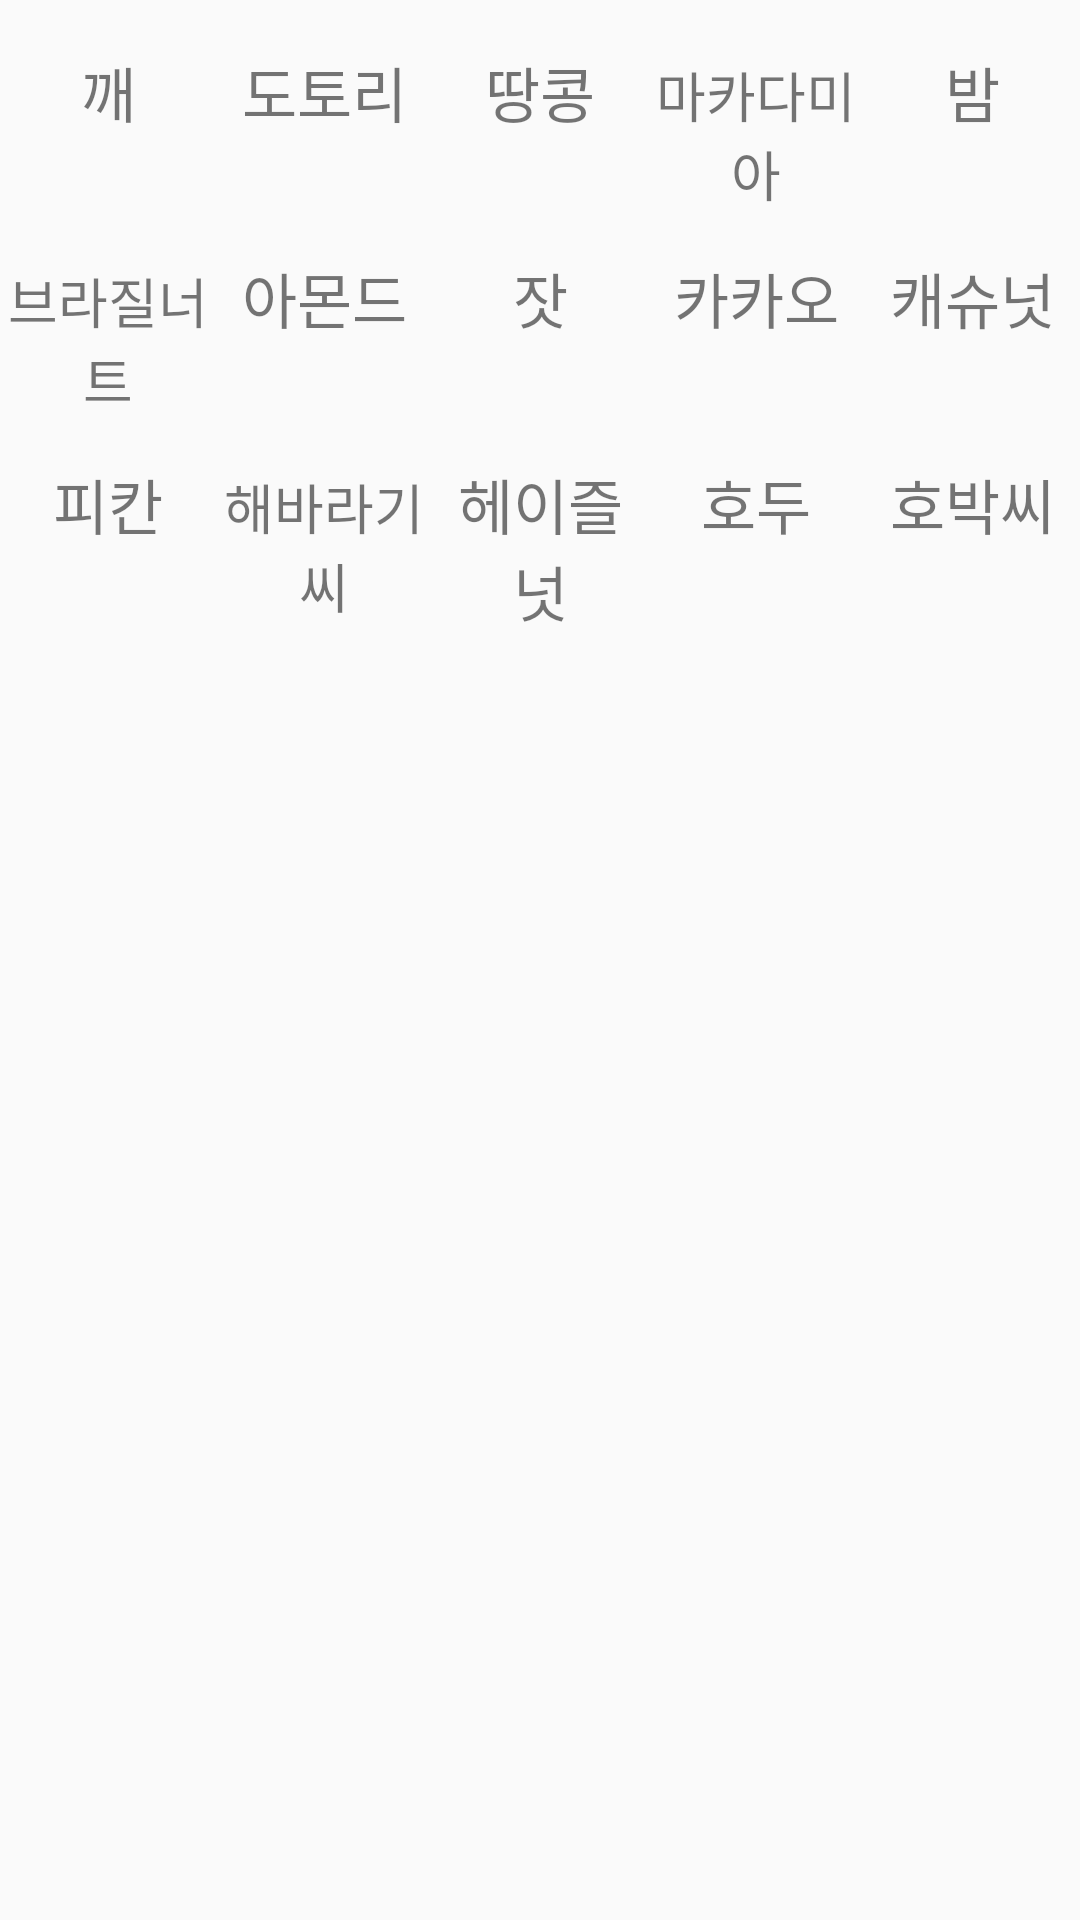

Produce the Android XML layout that renders to this screen, including the resource entries it uses.
<!-- AndroidManifest.xml: application theme Theme.MyApplication -->
<!-- res/layout/subcategory_nuts_row.xml -->
<LinearLayout xmlns:android="http://schemas.android.com/apk/res/android"
    android:id="@+id/subcategory_layout_nuts_group_all"
    android:layout_width="match_parent"
    android:layout_height="wrap_content"
    android:orientation="vertical"
    android:layout_below="@id/divider_container">
    <LinearLayout
        android:id="@+id/subcategory_layout_nuts_group"
        android:layout_width="match_parent"
        android:layout_height="wrap_content"
        android:orientation="vertical"
        android:layout_below="@id/divider_container">
        <LinearLayout
            android:id="@+id/subcategory_layout_nuts"
            android:layout_width="match_parent"
            android:layout_height="wrap_content"
            android:orientation="horizontal"
            android:layout_below="@id/divider_container"
            android:layout_marginTop="16dp">
            <TextView
                android:id="@+id/subcategory_sesame"
                android:layout_width="0dp"
                android:layout_height="wrap_content"
                android:layout_weight="1"
                android:text="깨"
                android:textSize="20sp"
                android:gravity="center"/>
            <TextView
                android:id="@+id/subcategory_acorn"
                android:layout_width="0dp"
                android:layout_height="wrap_content"
                android:layout_weight="1"
                android:text="도토리"
                android:textSize="20sp"
                android:gravity="center"/>
            <TextView
                android:id="@+id/subcategory_peanut"
                android:layout_width="0dp"
                android:layout_height="wrap_content"
                android:layout_weight="1"
                android:text="땅콩"
                android:textSize="20sp"
                android:gravity="center"/>
            <TextView
                android:id="@+id/subcategory_Macadamia"
                android:layout_width="0dp"
                android:layout_height="wrap_content"
                android:layout_weight="1"
                android:text="마카다미아"
                android:textSize="18sp"
                android:gravity="center"/>
            <TextView
                android:id="@+id/subcategory_chestnut"
                android:layout_width="0dp"
                android:layout_height="wrap_content"
                android:layout_weight="1"
                android:text="밤"
                android:textSize="20sp"
                android:gravity="center"/>
        </LinearLayout>
        <LinearLayout
            android:id="@+id/subcategory_layout_nuts2"
            android:layout_width="match_parent"
            android:layout_height="wrap_content"
            android:orientation="horizontal"
            android:layout_below="@id/subcategory_layout_nuts"
            android:layout_marginTop="16dp">
            <TextView
                android:id="@+id/subcategory_brazilNut"
                android:layout_width="0dp"
                android:layout_height="wrap_content"
                android:layout_weight="1"
                android:text="브라질너트"
                android:textSize="18sp"
                android:gravity="center"/>
            <TextView
                android:id="@+id/subcategory_almond"
                android:layout_width="0dp"
                android:layout_height="wrap_content"
                android:layout_weight="1"
                android:text="아몬드"
                android:textSize="20sp"
                android:gravity="center"/>
            <TextView
                android:id="@+id/subcategory_pineNut"
                android:layout_width="0dp"
                android:layout_height="wrap_content"
                android:layout_weight="1"
                android:text="잣"
                android:textSize="20sp"
                android:gravity="center"/>
            <TextView
                android:id="@+id/subcategory_cacao"
                android:layout_width="0dp"
                android:layout_height="wrap_content"
                android:layout_weight="1"
                android:text="카카오"
                android:textSize="20sp"
                android:gravity="center"/>
            <TextView
                android:id="@+id/subcategory_cashewNut"
                android:layout_width="0dp"
                android:layout_height="wrap_content"
                android:layout_weight="1"
                android:text="캐슈넛"
                android:textSize="20sp"
                android:gravity="center"/>
        </LinearLayout>
        <LinearLayout
            android:id="@+id/subcategory_layout_nuts3"
            android:layout_width="match_parent"
            android:layout_height="wrap_content"
            android:orientation="horizontal"
            android:layout_below="@id/subcategory_layout_nuts2"
            android:layout_marginTop="16dp">
            <TextView
                android:id="@+id/subcategory_pecan"
                android:layout_width="0dp"
                android:layout_height="wrap_content"
                android:layout_weight="1"
                android:text="피칸"
                android:textSize="20sp"
                android:gravity="center"/>
            <TextView
                android:id="@+id/subcategory_sunflowerSeed"
                android:layout_width="0dp"
                android:layout_height="wrap_content"
                android:layout_weight="1"
                android:text="해바라기씨"
                android:textSize="18sp"
                android:gravity="center"/>
            <TextView
                android:id="@+id/subcategory_hazelnut"
                android:layout_width="0dp"
                android:layout_height="wrap_content"
                android:layout_weight="1"
                android:text="헤이즐넛"
                android:textSize="20sp"
                android:gravity="center"/>
            <TextView
                android:id="@+id/subcategory_walnut"
                android:layout_width="0dp"
                android:layout_height="wrap_content"
                android:layout_weight="1"
                android:text="호두"
                android:textSize="20sp"
                android:gravity="center"/>
            <TextView
                android:id="@+id/subcategory_pumpkinSeed"
                android:layout_width="0dp"
                android:layout_height="wrap_content"
                android:layout_weight="1"
                android:text="호박씨"
                android:textSize="20sp"
                android:gravity="center"/>
        </LinearLayout>
    </LinearLayout>
</LinearLayout>
<!-- resources referenced by this layout -->
<resources>
  <style name="Theme.MyApplication" parent="Base.Theme.MyApplication" />
  <style name="Base.Theme.MyApplication" parent="Theme.AppCompat.DayNight.NoActionBar">
       <item name="colorPrimaryDark">#e78111</item> 
          
          
      </style>
</resources>
